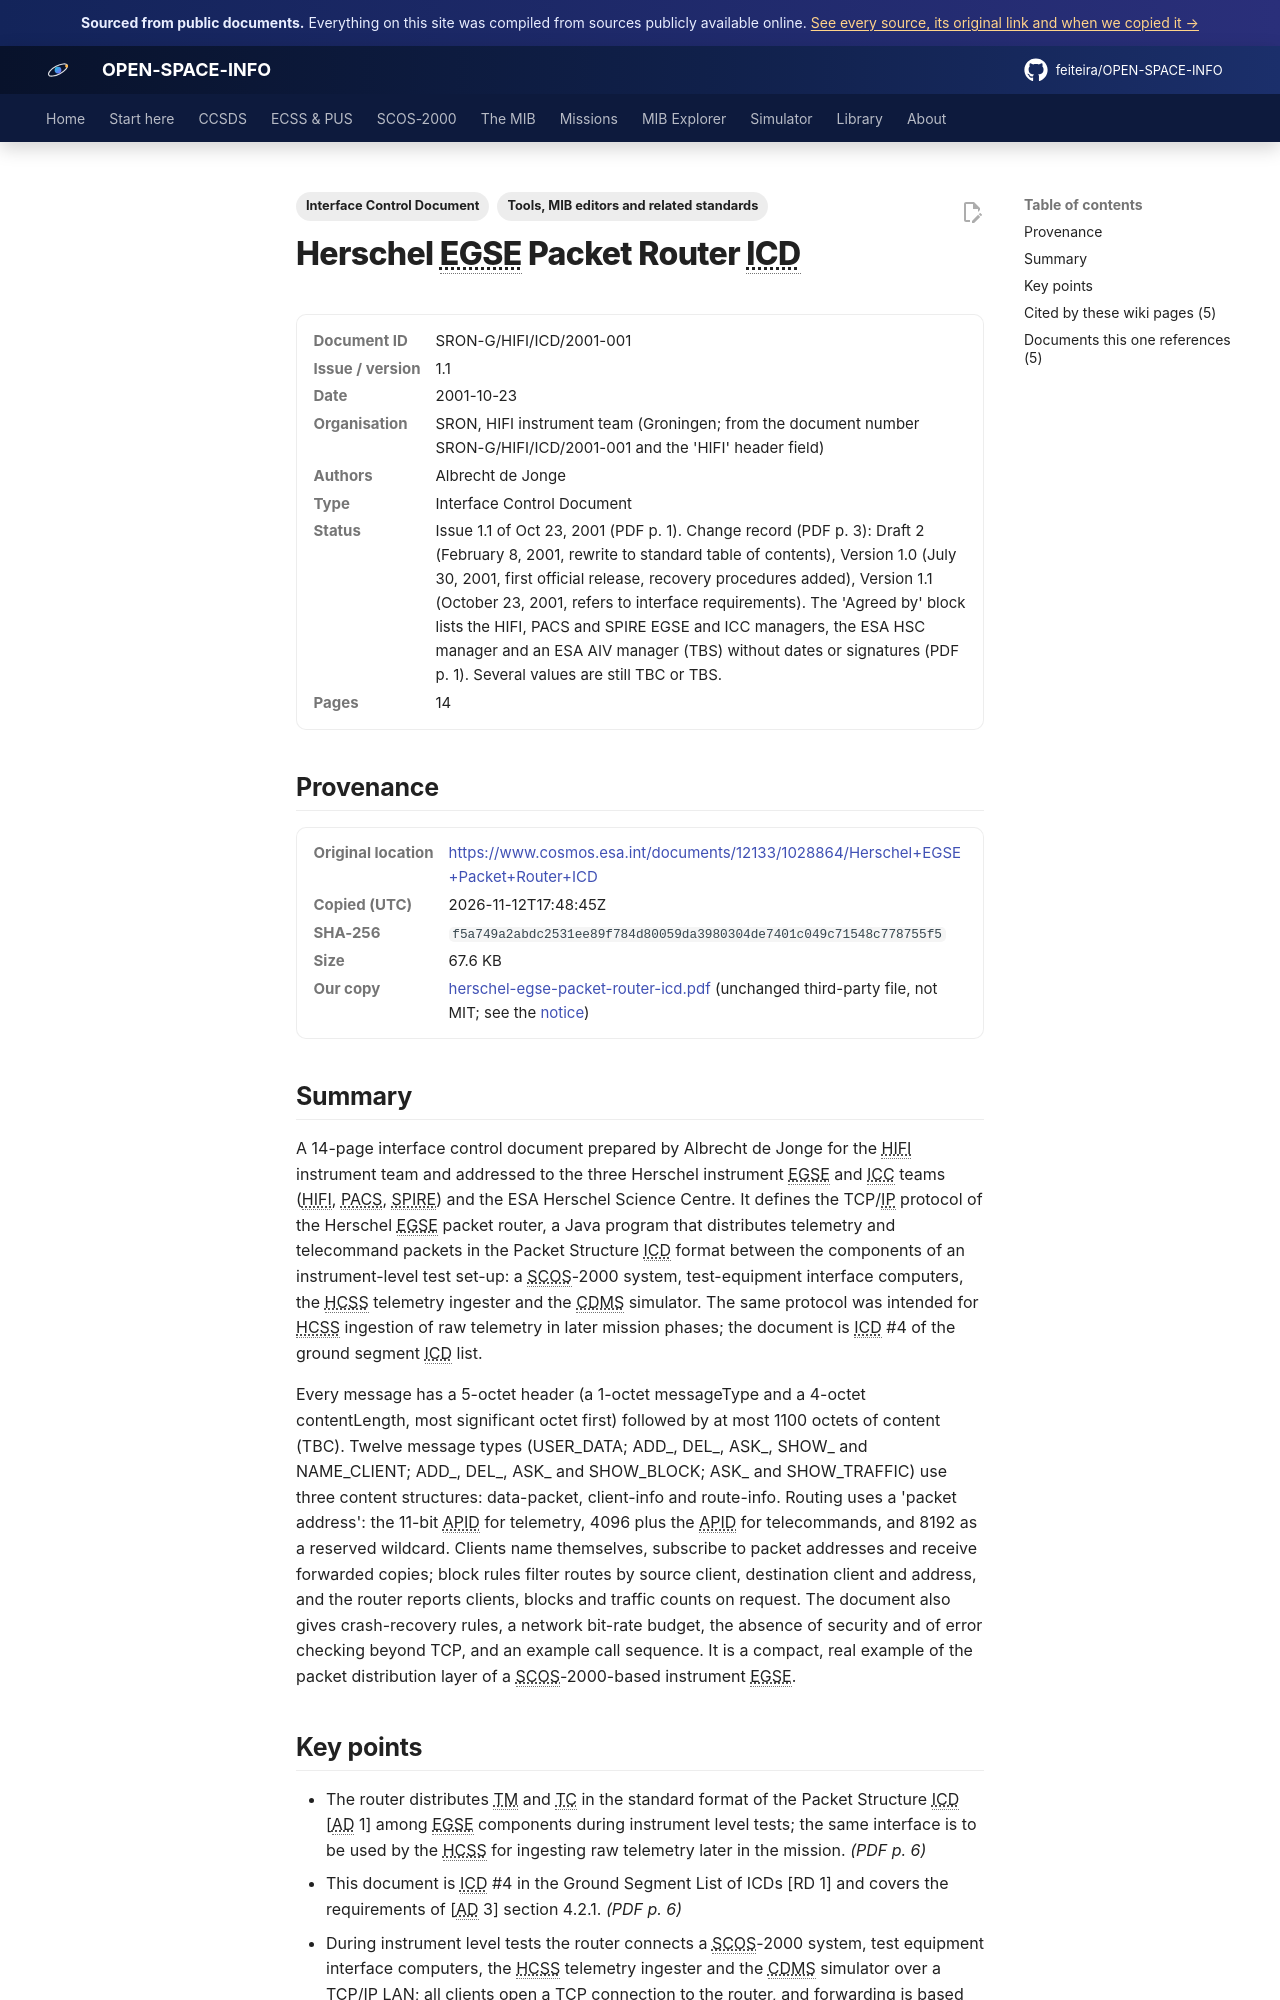

repository: feiteira/OPEN-SPACE-INFO · page: library/herschel-egse-packet-router-icd/index.html · generator: mkdocs

---
title: "Herschel EGSE Packet Router ICD (HIFI, 2001)"
description: "A 14-page interface control document prepared by Albrecht de Jonge for the HIFI instrument team and addressed to the three Herschel instrument EGSE and ICC teams (HIFI, PACS, SPIRE) and the ESA Hersch"
tags: ["Interface Control Document", "Tools, MIB editors and related standards"]
sources: [herschel-egse-packet-router-icd]
---

# Herschel EGSE Packet Router ICD

<dl class="osi-meta"><dt>Document ID</dt><dd>SRON-G/HIFI/ICD/2001-001</dd><dt>Issue / version</dt><dd>1.1</dd><dt>Date</dt><dd>2001-10-23</dd><dt>Organisation</dt><dd>SRON, HIFI instrument team (Groningen; from the document number SRON-G/HIFI/ICD/2001-001 and the 'HIFI' header field)</dd><dt>Authors</dt><dd>Albrecht de Jonge</dd><dt>Type</dt><dd>Interface Control Document</dd><dt>Status</dt><dd>Issue 1.1 of Oct 23, 2001 (PDF p. 1). Change record (PDF p. 3): Draft 2 (February 8, 2001, rewrite to standard table of contents), Version 1.0 (July 30, 2001, first official release, recovery procedures added), Version 1.1 (October 23, 2001, refers to interface requirements). The 'Agreed by' block lists the HIFI, PACS and SPIRE EGSE and ICC managers, the ESA HSC manager and an ESA AIV manager (TBS) without dates or signatures (PDF p. 1). Several values are still TBC or TBS.</dd><dt>Pages</dt><dd>14</dd></dl>

## Provenance

<dl class="osi-meta"><dt>Original location</dt><dd><a href="https://www.cosmos.esa.int/documents/12133/1028864/Herschel+EGSE+Packet+Router+ICD" rel="noopener">https://www.cosmos.esa.int/documents/12133/1028864/Herschel+EGSE+Packet+Router+ICD</a></dd><dt>Copied (UTC)</dt><dd>2026-11-12T17:48:45Z</dd><dt>SHA-256</dt><dd><code>f5a749a2abdc2531ee89f784d80059da3980304de7401c049c71548c778755f5</code></dd><dt>Size</dt><dd>67.6 KB</dd><dt>Our copy</dt><dd><a href="../third-party/tooling/herschel-egse-packet-router-icd.pdf">herschel-egse-packet-router-icd.pdf</a> (unchanged third-party file, not MIT; see the <a href="../third-party/NOTICE/">notice</a>)</dd></dl>

## Summary

A 14-page interface control document prepared by Albrecht de Jonge for the HIFI instrument team and addressed to the three Herschel instrument EGSE and ICC teams (HIFI, PACS, SPIRE) and the ESA Herschel Science Centre. It defines the TCP/IP protocol of the Herschel EGSE packet router, a Java program that distributes telemetry and telecommand packets in the Packet Structure ICD format between the components of an instrument-level test set-up: a SCOS-2000 system, test-equipment interface computers, the HCSS telemetry ingester and the CDMS simulator. The same protocol was intended for HCSS ingestion of raw telemetry in later mission phases; the document is ICD #4 of the ground segment ICD list.

Every message has a 5-octet header (a 1-octet messageType and a 4-octet contentLength, most significant octet first) followed by at most 1100 octets of content (TBC). Twelve message types (USER_DATA; ADD_, DEL_, ASK_, SHOW_ and NAME_CLIENT; ADD_, DEL_, ASK_ and SHOW_BLOCK; ASK_ and SHOW_TRAFFIC) use three content structures: data-packet, client-info and route-info. Routing uses a 'packet address': the 11-bit APID for telemetry, 4096 plus the APID for telecommands, and 8192 as a reserved wildcard. Clients name themselves, subscribe to packet addresses and receive forwarded copies; block rules filter routes by source client, destination client and address, and the router reports clients, blocks and traffic counts on request. The document also gives crash-recovery rules, a network bit-rate budget, the absence of security and of error checking beyond TCP, and an example call sequence. It is a compact, real example of the packet distribution layer of a SCOS-2000-based instrument EGSE.
